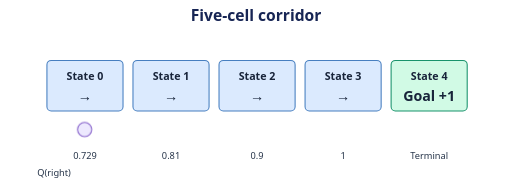
t = 0.00 s
t = 1.20 s: frame unchanged from t = 0.00 s, image omitted
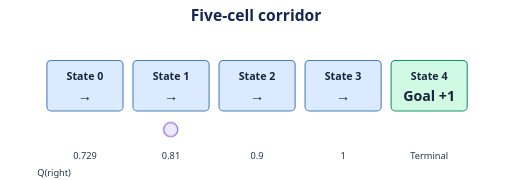
t = 2.80 s
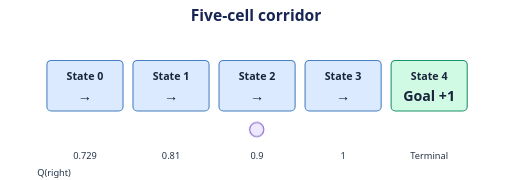
t = 4.00 s
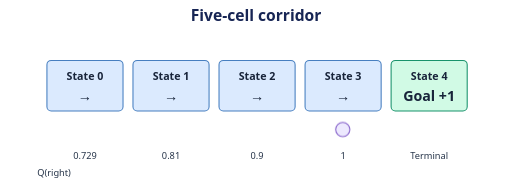
t = 5.20 s
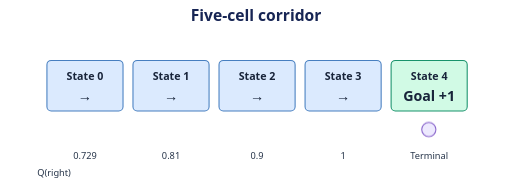
t = 6.78 s

The animated SVG that drew these frames (rendered in a browser with its animation timeline set to each time). Animation: 1 CSS @keyframes rule; one cycle of 8.00 s, repeats indefinitely.

<svg xmlns="http://www.w3.org/2000/svg" width="720" height="253" viewBox="0 0 720 253" role="img" aria-labelledby="title desc">
  <title id="title">Five-cell corridor</title>
  <desc id="desc">An agent moves right through states zero to four. Reaching state four gives reward one. The learned right-action values are 0.729,0.81,0.9,1.0 before the goal.</desc>
  <style>
    text { font-family: system-ui, sans-serif; text-anchor: middle; fill: #263449; }
    .title { font-size: 22px; font-weight: 700; fill: #172554; }
    .label { font-size: 15px; font-weight: 600; }
    .note { font-size: 13px; }
    .num { font-size: 20px; font-weight: 700; }
    .edge { fill: none; stroke: #74849b; stroke-width: 2; }
    .guide { fill: none; stroke: #94a3b8; stroke-width: 1; stroke-dasharray: 4 5; }
    .blue { fill: #dbeafe; stroke: #477fc0; }
    .violet { fill: #ede9fe; stroke: #8864cb; }
    .green { fill: #d1fae5; stroke: #19936c; }
    .amber { fill: #ffedd5; stroke: #bd6a26; }
    .blue, .violet, .green, .amber { stroke-width: 1.5; }
    .blue-line, .violet-line, .green-line, .amber-line { fill: none; stroke-width: 2.6; stroke-linecap: round; stroke-linejoin: round; }
    .blue-line { stroke: #3386c5; }
    .violet-line { stroke: #9670d2; }
    .green-line { stroke: #21a47a; }
    .amber-line { stroke: #ce873a; }
    @media (prefers-color-scheme: dark) {
      text { fill: #e2e8f0; }
      .title { fill: #f1f5ff; }
      .edge { stroke: #94a3b8; }
    }
    .ink { fill: #18243a; }
    .agent { animation: corridor 8s steps(1,end) infinite; }
    @keyframes corridor { 0%, 100% { transform: translateX(0); } 20% { transform: translateX(121px); } 40% { transform: translateX(242px); } 60% { transform: translateX(363px); } 80%,99% { transform: translateX(484px); } }
    @media (prefers-reduced-motion: reduce) { .agent { animation: none; } }
  </style>
  <defs>
    <marker id="arrow" viewBox="0 0 8 8" refX="7" refY="4" markerWidth="6" markerHeight="6" orient="auto">
      <path d="M0 0L8 4L0 8Z" fill="#74849b" />
    </marker>
  </defs>
  <text x="360" y="29" class="title">Five-cell corridor</text>
  <g class="tile">
    <rect x="66" y="85" width="107" height="71" rx="6" class="blue" />
    <text x="119.5" y="112" class="label ink">State 0</text>
    <text x="119.5" y="142" class="num ink">→</text>
  </g>
  <g class="tile">
    <rect x="187" y="85" width="107" height="71" rx="6" class="blue" />
    <text x="240.5" y="112" class="label ink">State 1</text>
    <text x="240.5" y="142" class="num ink">→</text>
  </g>
  <g class="tile">
    <rect x="308" y="85" width="107" height="71" rx="6" class="blue" />
    <text x="361.5" y="112" class="label ink">State 2</text>
    <text x="361.5" y="142" class="num ink">→</text>
  </g>
  <g class="tile">
    <rect x="429" y="85" width="107" height="71" rx="6" class="blue" />
    <text x="482.5" y="112" class="label ink">State 3</text>
    <text x="482.5" y="142" class="num ink">→</text>
  </g>
  <g class="tile">
    <rect x="550" y="85" width="107" height="71" rx="6" class="green" />
    <text x="603.5" y="112" class="label ink">State 4</text>
    <text x="603.5" y="142" class="num ink">Goal +1</text>
  </g>
  <g class="agent">
    <circle cx="119" cy="182" r="10" class="violet" />
  </g>
  <text x="119.5" y="223" class="note">0.729</text>
  <text x="240.5" y="223" class="note">0.81</text>
  <text x="361.5" y="223" class="note">0.9</text>
  <text x="482.5" y="223" class="note">1</text>
  <text x="603.5" y="223" class="note">Terminal</text>
  <text x="76" y="247" class="note">Q(right)</text>
</svg>
